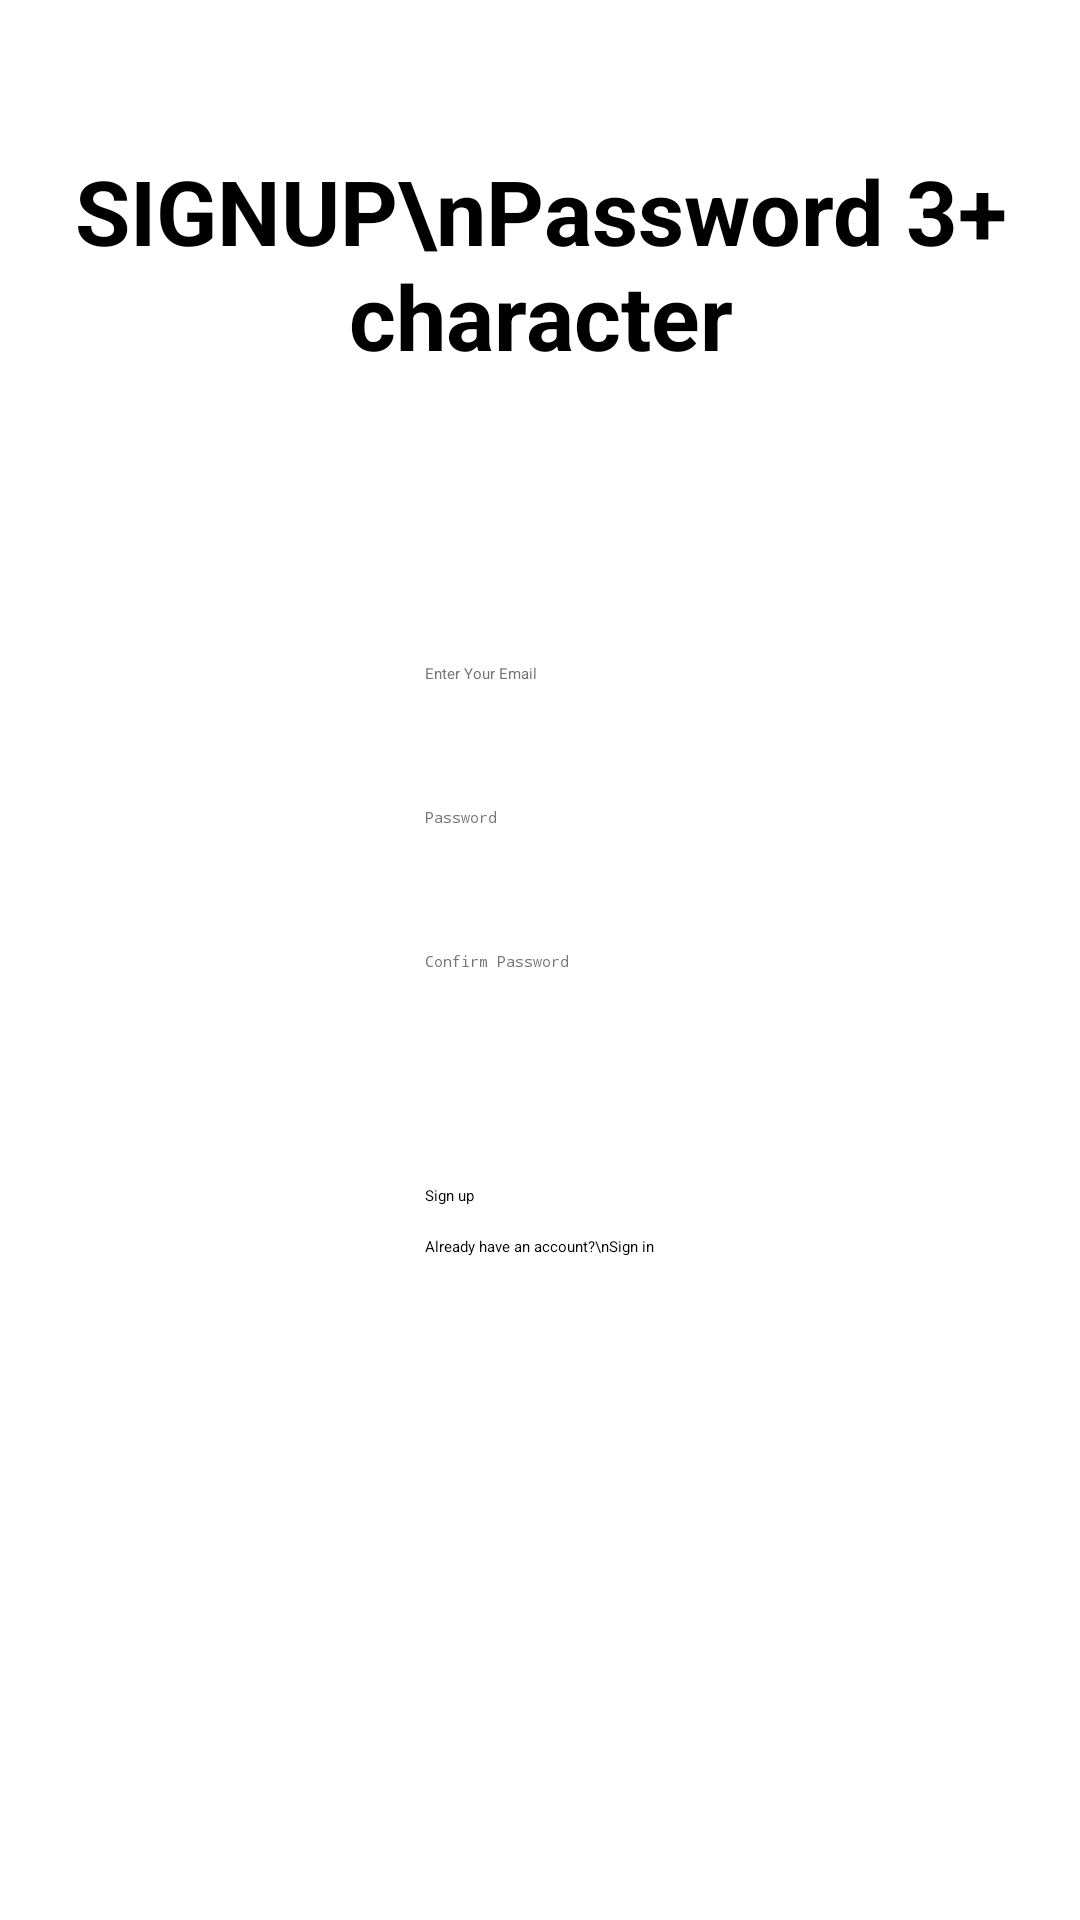

Here is an Android app screen rendered from its layout file. Give the layout XML and the strings, colors and styles it references.
<!-- AndroidManifest.xml: application theme Theme.AndroidD20 -->
<!-- res/layout/fragment_signup.xml -->
<?xml version="1.0" encoding="utf-8"?>
<FrameLayout xmlns:android="http://schemas.android.com/apk/res/android"
    xmlns:app="http://schemas.android.com/apk/res-auto"
    xmlns:tools="http://schemas.android.com/tools"
    android:layout_width="match_parent"
    android:layout_height="match_parent"
    tools:context=".login.LoginFragment">

    <TextView
        android:layout_width="wrap_content"
        android:layout_height="wrap_content"
        android:layout_gravity="top|center"
        android:layout_marginTop="50dp"
        android:text="SIGNUP\nPassword 3+ character"
        android:textSize="30sp"
        android:textStyle="bold"
        tools:ignore="HardcodedText"
        android:gravity="center" />

    <LinearLayout
        android:layout_width="wrap_content"
        android:layout_height="wrap_content"
        android:orientation="vertical"
        android:layout_gravity="center">

        <EditText
            android:id="@+id/et_login_email"
            android:layout_width="wrap_content"
            android:layout_height="wrap_content"
            android:autofillHints=""
            android:ems="10"
            android:hint="Enter Your Email"
            android:inputType="textEmailAddress"
            android:minHeight="48dp"
            android:textColorHint="#757575"
            tools:ignore="HardcodedText" />

        <EditText
            android:id="@+id/et_login_password"
            android:layout_width="wrap_content"
            android:layout_height="wrap_content"
            android:autofillHints=""
            android:ems="10"
            android:hint="Password"
            android:inputType="textPassword"
            android:minHeight="48dp"
            android:textColorHint="#757575"
            tools:ignore="HardcodedText" />

        <EditText
            android:id="@+id/et_login_cf_password"
            android:layout_width="wrap_content"
            android:layout_height="wrap_content"
            android:autofillHints=""
            android:ems="10"
            android:hint="Confirm Password"
            android:inputType="textPassword"
            android:minHeight="48dp"
            android:textColorHint="#757575"
            tools:ignore="HardcodedText" />

        <LinearLayout
            android:layout_marginTop="30dp"
            android:layout_width="wrap_content"
            android:layout_height="wrap_content"
            android:orientation="vertical">

            <Button
                android:id="@+id/button_sign_up"
                android:layout_width="wrap_content"
                android:layout_height="wrap_content"
                android:text="Sign up"
                tools:ignore="HardcodedText" />

            <TextView
                android:layout_marginTop="10dp"
                android:id="@+id/tv_signup"
                android:layout_width="wrap_content"
                android:layout_height="wrap_content"
                android:text="Already have an account?\nSign in"
                android:background="?attr/selectableItemBackgroundBorderless"
                tools:ignore="HardcodedText"
                app:drawableEndCompat="@drawable/ic_baseline_navigate_next_24"
                android:drawablePadding="10dp" />
        </LinearLayout>
    </LinearLayout>


</FrameLayout>
<!-- resources referenced by this layout -->
<resources>

</resources>
